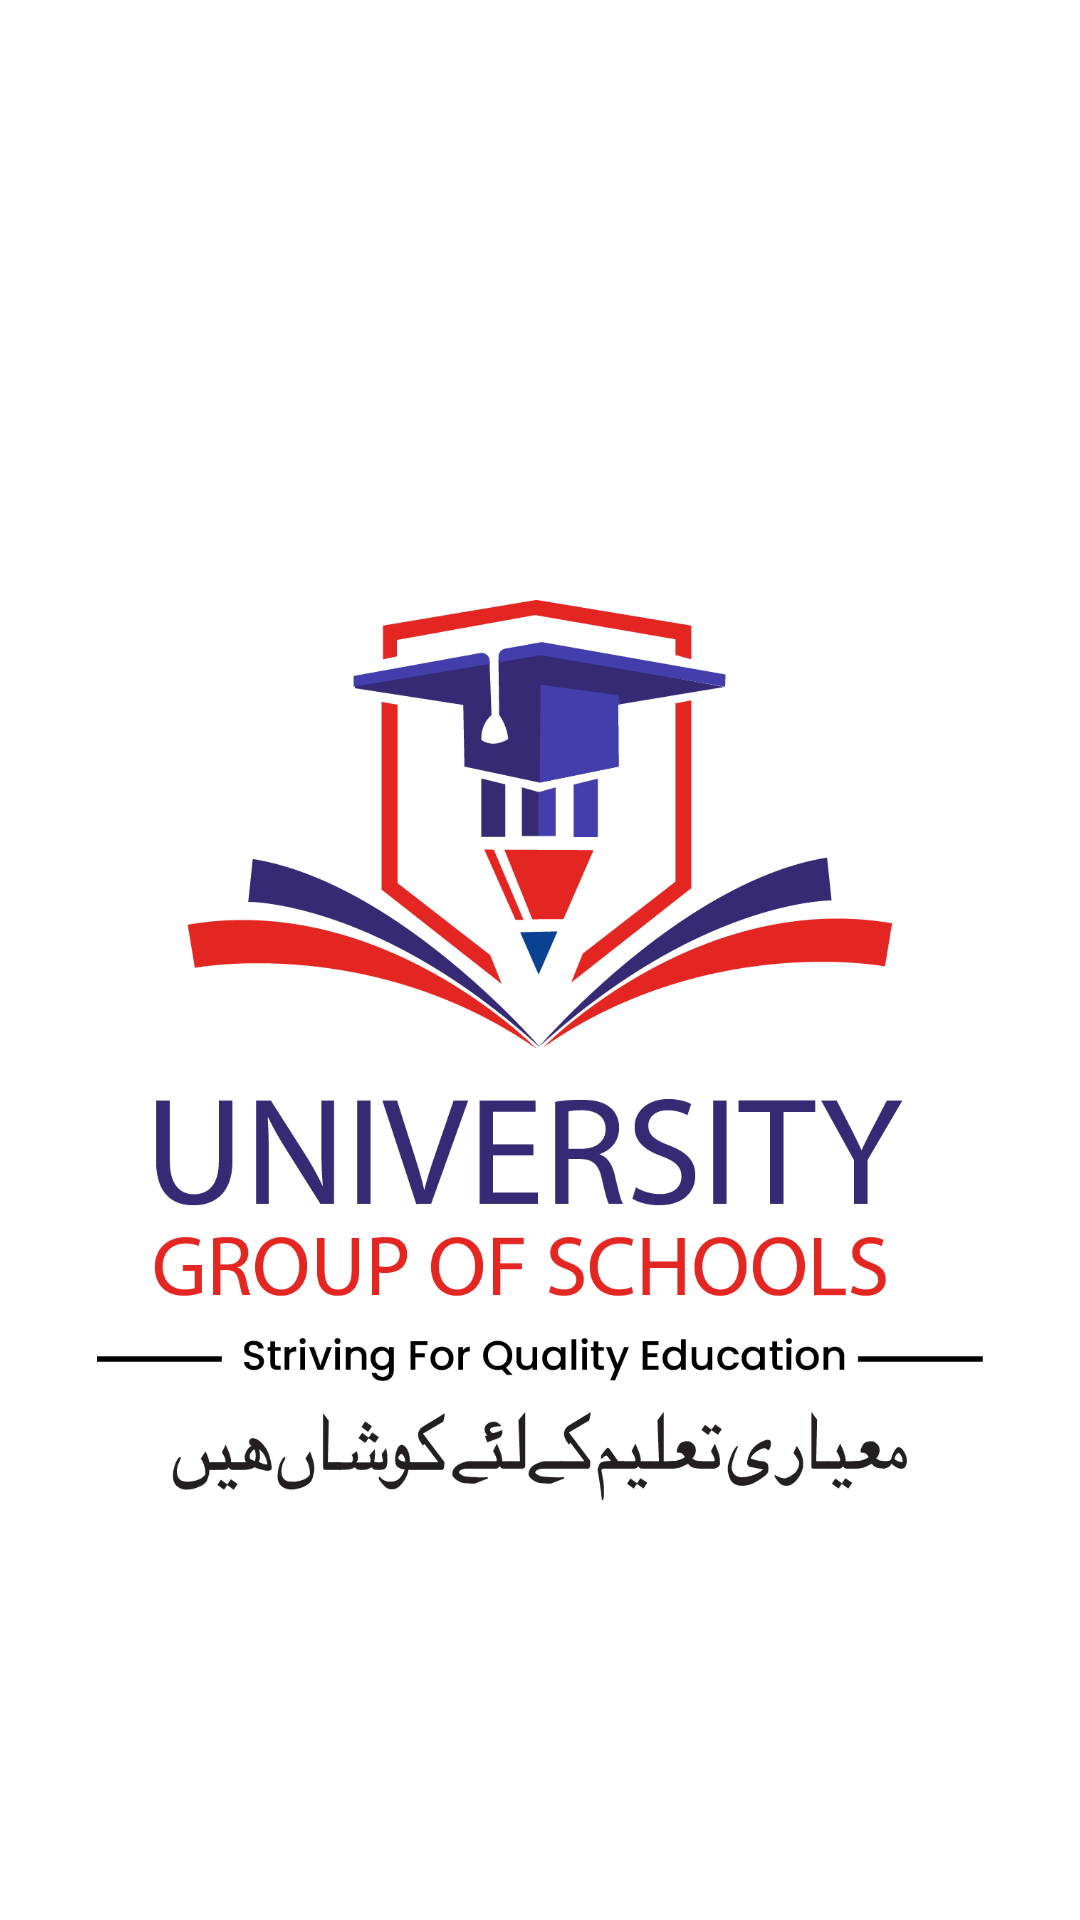

Layout XML and referenced resources for this Android screen:
<!-- AndroidManifest.xml: application theme Theme.UGSForStudents -->
<!-- res/layout/activity_splash_screen.xml -->
<?xml version="1.0" encoding="utf-8"?>
<LinearLayout xmlns:android="http://schemas.android.com/apk/res/android"
    xmlns:app="http://schemas.android.com/apk/res-auto"
    xmlns:tools="http://schemas.android.com/tools"
    android:layout_width="match_parent"
    android:layout_height="match_parent"
    android:orientation="vertical"
    android:background="@color/white"
    tools:context=".SplashScreen">
    <ImageView
        android:layout_gravity="center_horizontal"
        android:src="@drawable/splashlogo"
        android:layout_marginTop="200dp"
        android:layout_width="300dp"
        android:layout_height="300dp">
            </ImageView>

</LinearLayout>
<!-- resources referenced by this layout -->
<resources>
  <color name="white">#FFFFFFFF</color>
  <!-- drawable splashlogo: png bitmap (drawable-v24, 68922 bytes) -->
  <style name="Theme.UGSForStudents" parent="Theme.MaterialComponents.Light.NoActionBar">
          
          <item name="colorPrimary">@color/purple_500</item>
          <item name="colorPrimaryVariant">@color/purple_700</item>
          <item name="colorOnPrimary">@color/white</item>
          
          <item name="colorSecondary">@color/teal_200</item>
          <item name="colorSecondaryVariant">@color/teal_700</item>
          <item name="colorOnSecondary">@color/black</item>
          
          <item name="android:statusBarColor" tools:targetApi="l">?attr/colorPrimaryVariant</item>
          
      </style>
  <color name="purple_500">#DA0303</color>
  <color name="purple_700">#DA0303</color>
  <color name="teal_200">#FF03DAC5</color>
  <color name="teal_700">#FF018786</color>
  <color name="black">#FF000000</color>
</resources>
